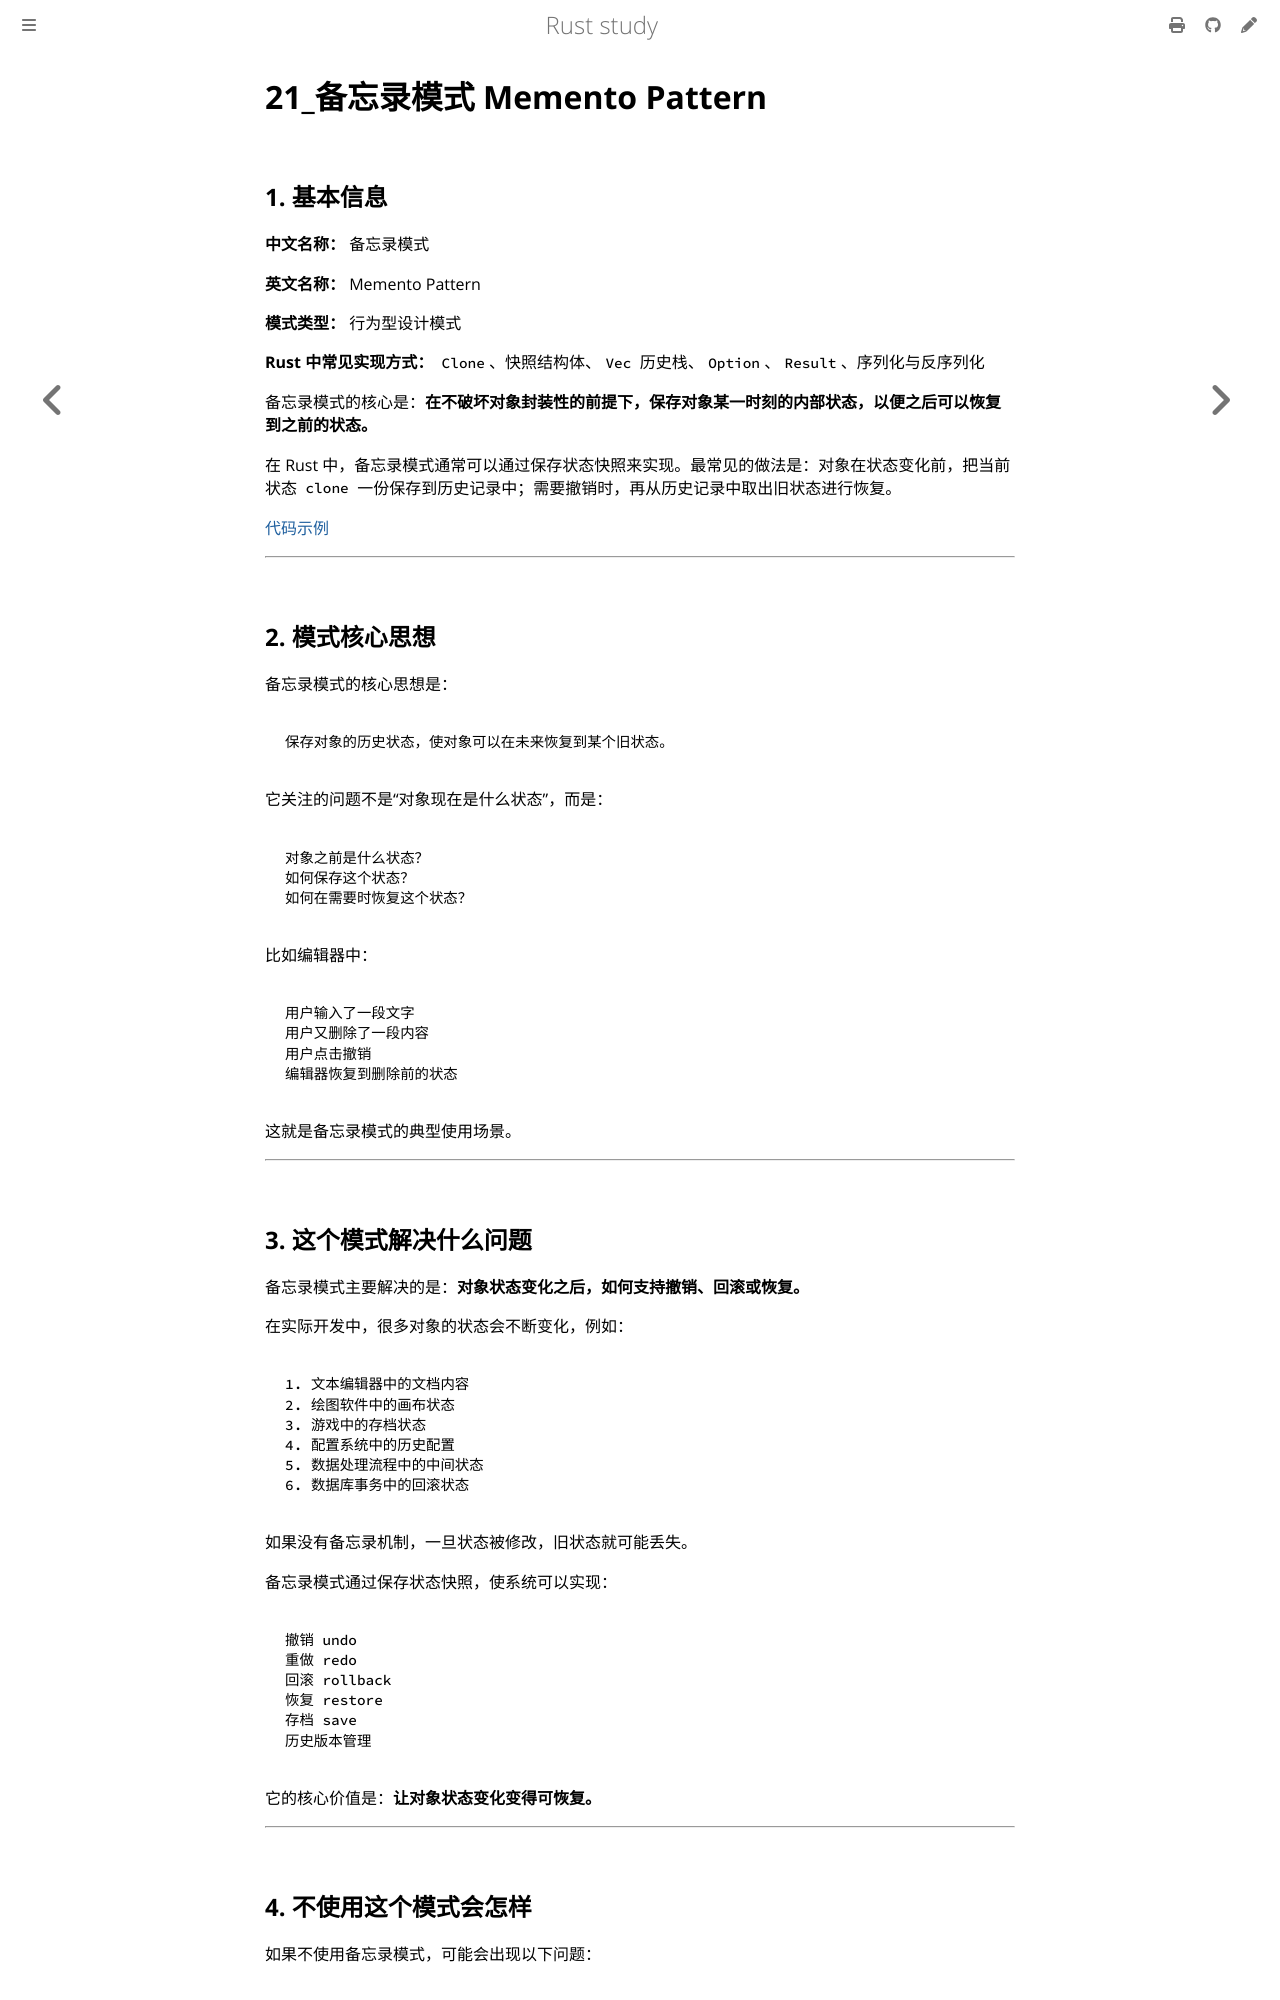

repository: 169LI/rust-study · page: Rust学习/设计模式/备忘录模式.html · generator: mdbook

# 21_备忘录模式 Memento Pattern

## 1. 基本信息

**中文名称：** 备忘录模式

**英文名称：** Memento Pattern

**模式类型：** 行为型设计模式

**Rust 中常见实现方式：** `Clone`、快照结构体、`Vec` 历史栈、`Option`、`Result`、序列化与反序列化

备忘录模式的核心是：**在不破坏对象封装性的前提下，保存对象某一时刻的内部状态，以便之后可以恢复到之前的状态。**

在 Rust 中，备忘录模式通常可以通过保存状态快照来实现。最常见的做法是：对象在状态变化前，把当前状态 `clone` 一份保存到历史记录中；需要撤销时，再从历史记录中取出旧状态进行恢复。

[代码示例](https://github.com/169LI/rust-study/tree/master/example_code/DesignPattern/memento_pattern/src/main.rs)

---

## 2. 模式核心思想

备忘录模式的核心思想是：

```text
保存对象的历史状态，使对象可以在未来恢复到某个旧状态。
```

它关注的问题不是“对象现在是什么状态”，而是：

```text
对象之前是什么状态？
如何保存这个状态？
如何在需要时恢复这个状态？
```

比如编辑器中：

```text
用户输入了一段文字
用户又删除了一段内容
用户点击撤销
编辑器恢复到删除前的状态
```

这就是备忘录模式的典型使用场景。

---

## 3. 这个模式解决什么问题

备忘录模式主要解决的是：**对象状态变化之后，如何支持撤销、回滚或恢复。**

在实际开发中，很多对象的状态会不断变化，例如：

```text
1. 文本编辑器中的文档内容
2. 绘图软件中的画布状态
3. 游戏中的存档状态
4. 配置系统中的历史配置
5. 数据处理流程中的中间状态
6. 数据库事务中的回滚状态
```

如果没有备忘录机制，一旦状态被修改，旧状态就可能丢失。

备忘录模式通过保存状态快照，使系统可以实现：

```text
撤销 undo
重做 redo
回滚 rollback
恢复 restore
存档 save
历史版本管理
```

它的核心价值是：**让对象状态变化变得可恢复。**

---
